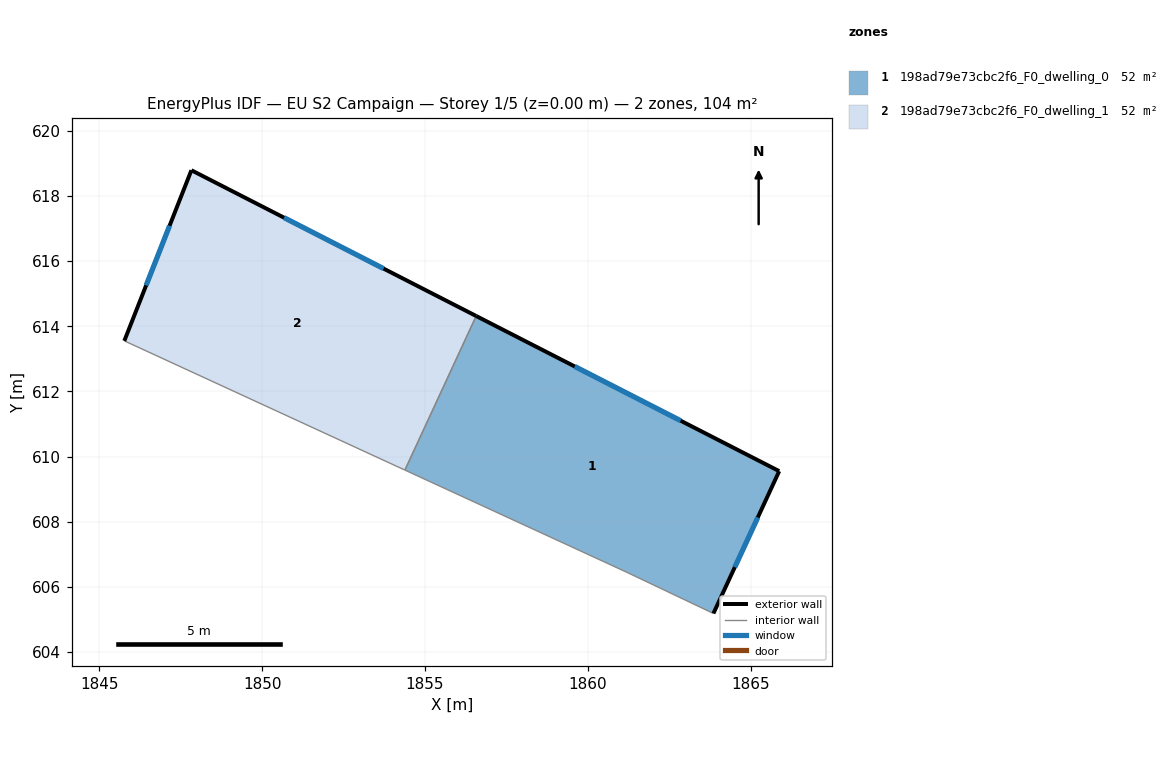
=== STOREY PLAN SPEC (per zone: floor XY polygon, exterior-wall plan segments, windows/doors) ===
zone 1: 198ad79e73cbc2f6_F0_dwelling_0  (52.2 m²)
  floor: (1865.88, 609.55) (1863.86, 605.18) (1861.21, 606.44) (1854.38, 609.58) (1856.57, 614.32)
  exterior wall: (1863.86, 605.18) – (1865.88, 609.55)  [4.8 m]
    window: (1864.51, 606.60) – (1865.22, 608.13)  [1.8 m²]
  exterior wall: (1865.88, 609.55) – (1856.57, 614.32)  [10.5 m]
    window: (1862.85, 611.10) – (1859.60, 612.77)  [3.8 m²]
  interior walls: 3
zone 2: 198ad79e73cbc2f6_F0_dwelling_1  (52.2 m²)
  floor: (1856.57, 614.32) (1854.38, 609.58) (1845.77, 613.55) (1847.83, 618.79)
  exterior wall: (1847.83, 618.79) – (1845.77, 613.55)  [5.6 m]
    window: (1847.16, 617.09) – (1846.44, 615.26)  [2.1 m²]
  exterior wall: (1856.57, 614.32) – (1847.83, 618.79)  [9.8 m]
    window: (1853.73, 615.77) – (1850.67, 617.34)  [3.6 m²]
  interior walls: 2

=== DERIVED (storey summary) ===
Building: EU S2 Campaign
Storey: 1 of 5  (floor level z = 0.00 m)
Storey gross floor area: 104.5 m²
Zones on this storey: 2
  - 198ad79e73cbc2f6_F0_dwelling_0: floor 52.2 m²; exterior wall 15.3 m (45.8 m²); 2 window(s) 5.6 m²; WWR 12.2%
  - 198ad79e73cbc2f6_F0_dwelling_1: floor 52.2 m²; exterior wall 15.5 m (46.4 m²); 2 window(s) 5.7 m²; WWR 12.2%
Zone adjacency (shared interzone walls):
  - 198ad79e73cbc2f6_F0_dwelling_0 ↔ 198ad79e73cbc2f6_F0_dwelling_1